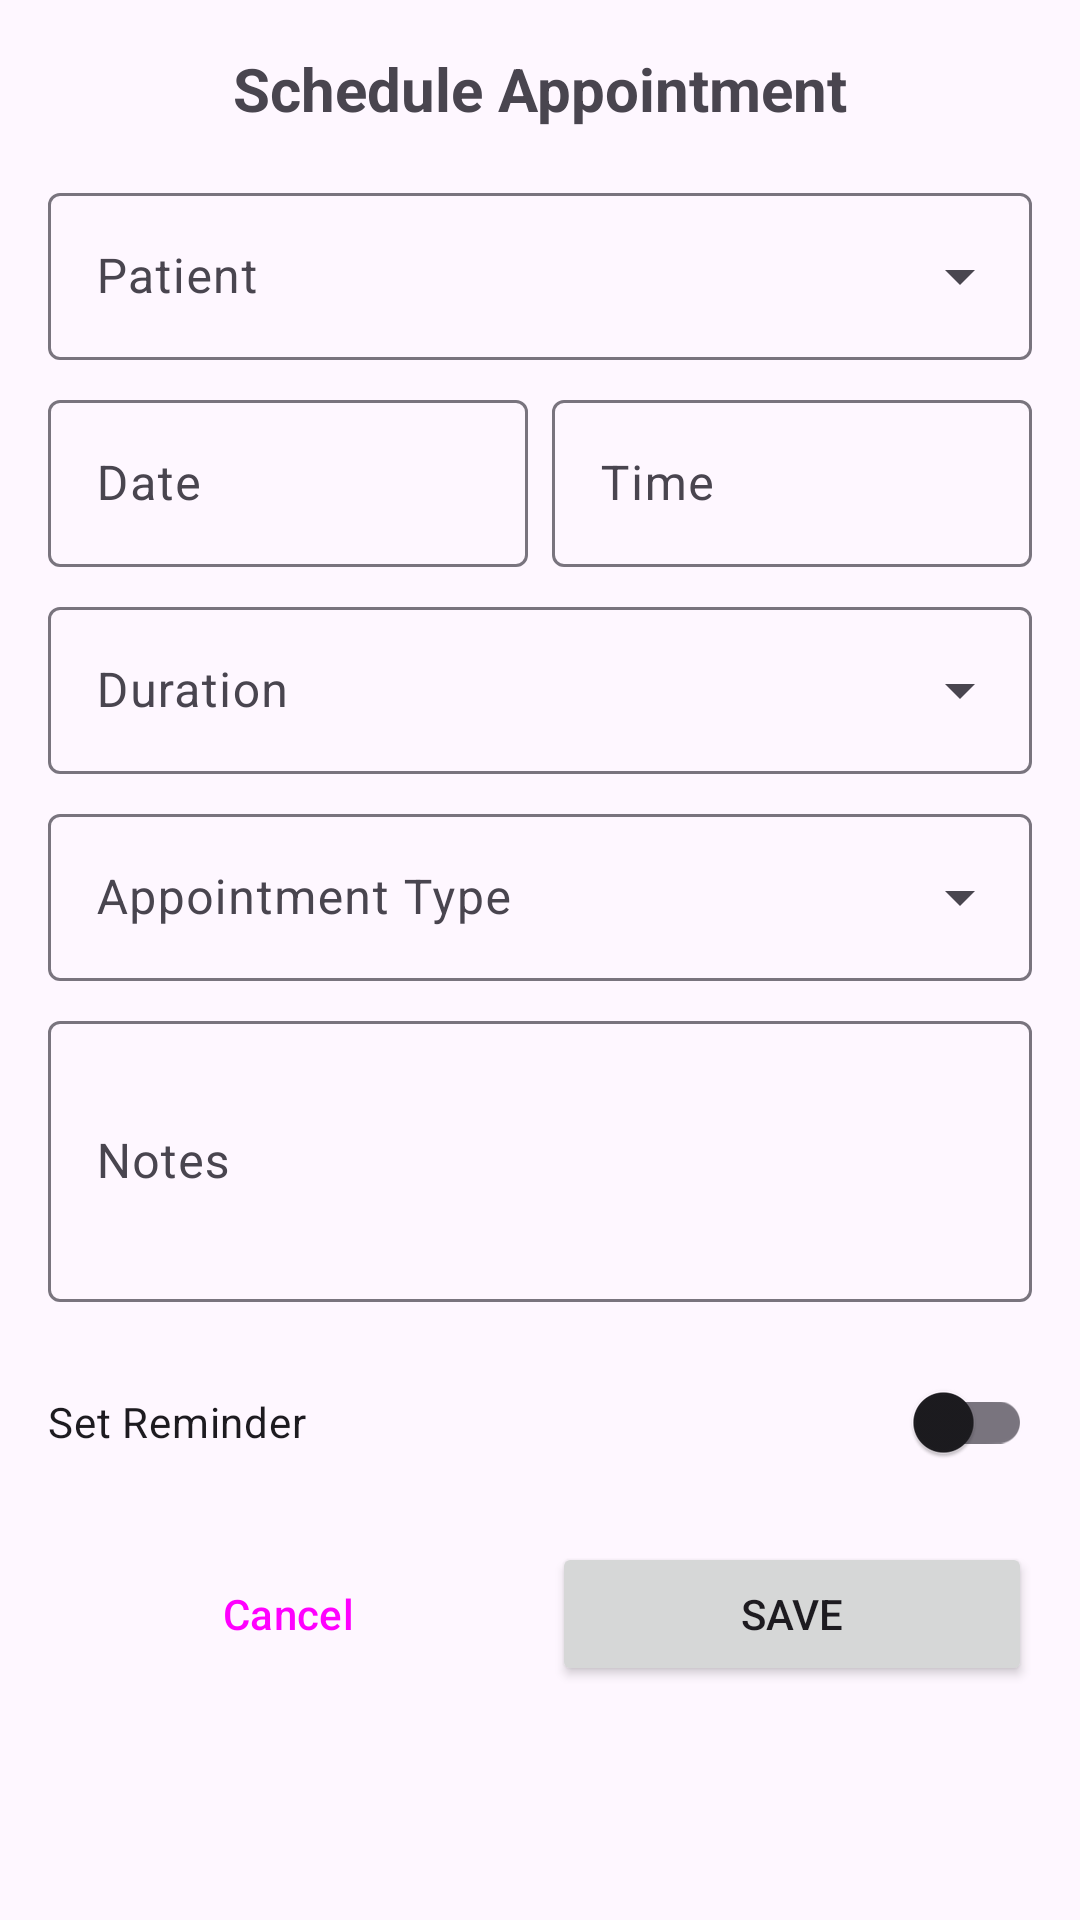

Produce the Android XML layout that renders to this screen, including the resource entries it uses.
<!-- AndroidManifest.xml: application theme Theme.AndroidApppart22 -->
<!-- res/layout/dialog_create_appointment.xml -->
<?xml version="1.0" encoding="utf-8"?>
<ScrollView xmlns:android="http://schemas.android.com/apk/res/android"
    xmlns:app="http://schemas.android.com/apk/res-auto"
    android:layout_width="match_parent"
    android:layout_height="wrap_content">

    <LinearLayout
        android:layout_width="match_parent"
        android:layout_height="wrap_content"
        android:orientation="vertical"
        android:padding="16dp">

        <TextView
            android:layout_width="match_parent"
            android:layout_height="wrap_content"
            android:text="Schedule Appointment"
            android:textSize="20sp"
            android:textStyle="bold"
            android:gravity="center"
            android:layout_marginBottom="16dp" />

        
        <com.google.android.material.textfield.TextInputLayout
            android:id="@+id/patientInputLayout"
            style="@style/Widget.Material3.TextInputLayout.OutlinedBox.ExposedDropdownMenu"
            android:layout_width="match_parent"
            android:layout_height="wrap_content"
            android:hint="Patient"
            android:layout_marginBottom="8dp">

            <AutoCompleteTextView
                android:id="@+id/patientAutoComplete"
                android:layout_width="match_parent"
                android:layout_height="wrap_content"
                android:inputType="none" />
        </com.google.android.material.textfield.TextInputLayout>

        
        <LinearLayout
            android:layout_width="match_parent"
            android:layout_height="wrap_content"
            android:orientation="horizontal"
            android:layout_marginBottom="8dp">

            <com.google.android.material.textfield.TextInputLayout
                android:id="@+id/dateInputLayout"
                style="@style/Widget.Material3.TextInputLayout.OutlinedBox"
                android:layout_width="0dp"
                android:layout_height="wrap_content"
                android:layout_weight="1"
                android:layout_marginEnd="4dp"
                android:hint="Date">

                <com.google.android.material.textfield.TextInputEditText
                    android:id="@+id/dateEditText"
                    android:layout_width="match_parent"
                    android:layout_height="wrap_content"
                    android:focusable="false"
                    android:inputType="none" />
            </com.google.android.material.textfield.TextInputLayout>

            <com.google.android.material.textfield.TextInputLayout
                android:id="@+id/timeInputLayout"
                style="@style/Widget.Material3.TextInputLayout.OutlinedBox"
                android:layout_width="0dp"
                android:layout_height="wrap_content"
                android:layout_weight="1"
                android:layout_marginStart="4dp"
                android:hint="Time">

                <com.google.android.material.textfield.TextInputEditText
                    android:id="@+id/timeEditText"
                    android:layout_width="match_parent"
                    android:layout_height="wrap_content"
                    android:focusable="false"
                    android:inputType="none" />
            </com.google.android.material.textfield.TextInputLayout>
        </LinearLayout>

        
        <com.google.android.material.textfield.TextInputLayout
            android:id="@+id/durationInputLayout"
            style="@style/Widget.Material3.TextInputLayout.OutlinedBox.ExposedDropdownMenu"
            android:layout_width="match_parent"
            android:layout_height="wrap_content"
            android:hint="Duration"
            android:layout_marginBottom="8dp">

            <AutoCompleteTextView
                android:id="@+id/durationAutoComplete"
                android:layout_width="match_parent"
                android:layout_height="wrap_content"
                android:inputType="none" />
        </com.google.android.material.textfield.TextInputLayout>

        
        <com.google.android.material.textfield.TextInputLayout
            android:id="@+id/typeInputLayout"
            style="@style/Widget.Material3.TextInputLayout.OutlinedBox.ExposedDropdownMenu"
            android:layout_width="match_parent"
            android:layout_height="wrap_content"
            android:hint="Appointment Type"
            android:layout_marginBottom="8dp">

            <AutoCompleteTextView
                android:id="@+id/typeAutoComplete"
                android:layout_width="match_parent"
                android:layout_height="wrap_content"
                android:inputType="none" />
        </com.google.android.material.textfield.TextInputLayout>

        
        <com.google.android.material.textfield.TextInputLayout
            android:id="@+id/notesInputLayout"
            style="@style/Widget.Material3.TextInputLayout.OutlinedBox"
            android:layout_width="match_parent"
            android:layout_height="wrap_content"
            android:hint="Notes"
            android:layout_marginBottom="16dp">

            <com.google.android.material.textfield.TextInputEditText
                android:id="@+id/notesEditText"
                android:layout_width="match_parent"
                android:layout_height="wrap_content"
                android:inputType="textMultiLine"
                android:minLines="3" />
        </com.google.android.material.textfield.TextInputLayout>

        
        <com.google.android.material.switchmaterial.SwitchMaterial
            android:id="@+id/reminderSwitch"
            android:layout_width="match_parent"
            android:layout_height="wrap_content"
            android:text="Set Reminder"
            android:layout_marginBottom="16dp" />

        
        <LinearLayout
            android:layout_width="match_parent"
            android:layout_height="wrap_content"
            android:orientation="horizontal">

            <Button
                android:id="@+id/cancelButton"
                android:layout_width="0dp"
                android:layout_height="wrap_content"
                android:layout_weight="1"
                android:layout_marginEnd="4dp"
                android:text="Cancel"
                style="@style/Widget.Material3.Button.OutlinedButton" />

            <Button
                android:id="@+id/saveButton"
                android:layout_width="0dp"
                android:layout_height="wrap_content"
                android:layout_weight="1"
                android:layout_marginStart="4dp"
                android:text="Save" />
        </LinearLayout>
    </LinearLayout>
</ScrollView>
<!-- resources referenced by this layout -->
<resources>
  <style name="Theme.AndroidApppart22" parent="Theme.Material3.DayNight.NoActionBar">
          
          <item name="colorPrimary">@color/md_theme_light_primary</item>
          <item name="colorOnPrimary">@color/md_theme_light_onPrimary</item>
          <item name="colorPrimaryContainer">@color/md_theme_light_primaryContainer</item>
          <item name="colorOnPrimaryContainer">@color/md_theme_light_onPrimaryContainer</item>
  
          
          <item name="colorSurface">@color/md_theme_light_surface</item>
          <item name="colorOnSurface">@color/md_theme_light_onSurface</item>
          <item name="colorSurfaceVariant">@color/md_theme_light_surfaceVariant</item>
          <item name="colorOnSurfaceVariant">@color/md_theme_light_onSurfaceVariant</item>
  
          
          <item name="android:statusBarColor">?attr/colorPrimaryContainer</item>
          <item name="android:windowLightStatusBar">@bool/isLightTheme</item>
      </style>
  <color name="md_theme_light_primary">#6750A4</color>
  <color name="md_theme_light_onPrimary">#FFFFFF</color>
  <color name="md_theme_light_primaryContainer">#EADDFF</color>
  <color name="md_theme_light_onPrimaryContainer">#21005D</color>
  <color name="md_theme_light_surface">#FFFBFE</color>
  <color name="md_theme_light_onSurface">#1C1B1F</color>
  <color name="md_theme_light_surfaceVariant">#E7E0EC</color>
  <color name="md_theme_light_onSurfaceVariant">#49454F</color>
</resources>
